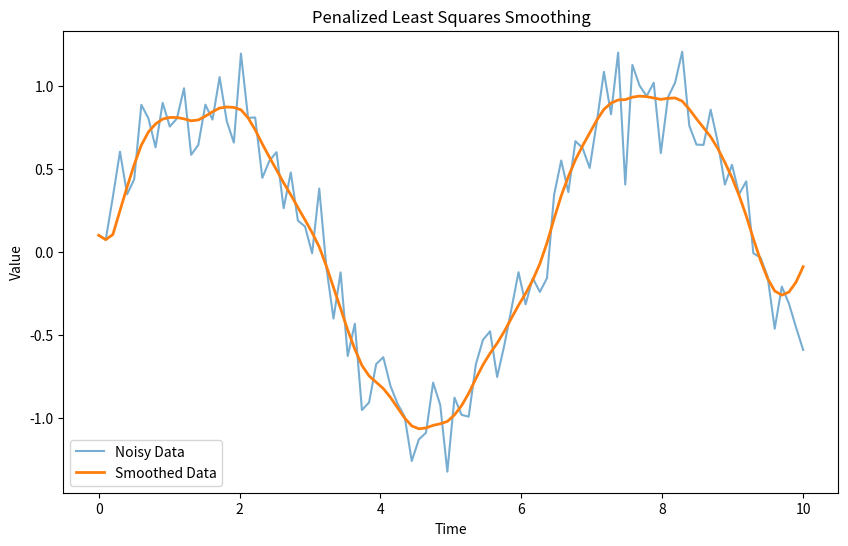

Generate this figure with matplotlib:
#%%
import numpy as np
import matplotlib.pyplot as plt

def penalized_least_squares(y, lambda_):
    """
    Perform Penalized Least Squares smoothing on a 1D array.
    
    Parameters:
        y (array-like): Input data to be smoothed.
        lambda_ (float): Regularization parameter controlling smoothness.
        
    Returns:
        smoothed (array-like): Smoothed data.
    """
    n = len(y)
    D = np.diff(np.eye(n), 2)  # Second-order difference matrix
    penalty_matrix = lambda_ * D.T @ D
    smoothed = np.linalg.solve(np.eye(n-2) + penalty_matrix, y[2:])
    return np.concatenate(([y[0], y[1]], smoothed))


if __name__ == "__main__":
    # Example: Simulated financial data
    np.random.seed(42)
    x = np.linspace(0, 10, 100)
    y = np.sin(x) + np.random.normal(scale=0.2, size=len(x))  # Noisy data

    lambda_ = 10  # Regularization parameter
    smoothed_y = penalized_least_squares(y, lambda_)

    # Plot results
    plt.figure(figsize=(10, 6))
    plt.plot(x, y, label="Noisy Data", alpha=0.6)
    plt.plot(x, smoothed_y, label="Smoothed Data", linewidth=2)
    plt.legend()
    plt.title("Penalized Least Squares Smoothing")
    plt.xlabel("Time")
    plt.ylabel("Value")
    plt.show()